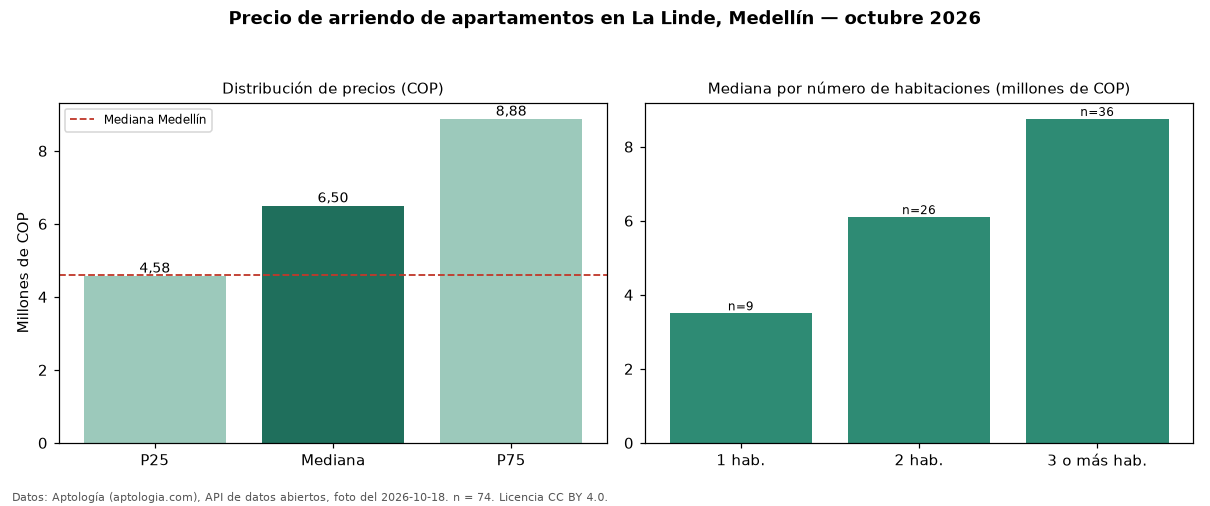

Source data for this figure (header and first rows):
seccion, metrica, valor_cop, n
precio, p25, 4575000, 74
precio, mediana, 6500000, 74
precio, p75, 8875000, 74
precio, minimo, 2900000, 74
precio, maximo, 20000000, 74
parqueadero, avisos_con_parqueadero, 73, 74
parqueadero, mediana_con_parqueadero, 6500000, 73
habitaciones, 1, 3500000, 9
habitaciones, 2, 6100000, 26
habitaciones, 3+, 8750000, 36
ciudad, mediana_ciudad, 4600000, 
fuente, fecha_foto, 2026-10-18, 
fuente, atribucion, https://www.aptologia.com/arriendo/medel…, 
